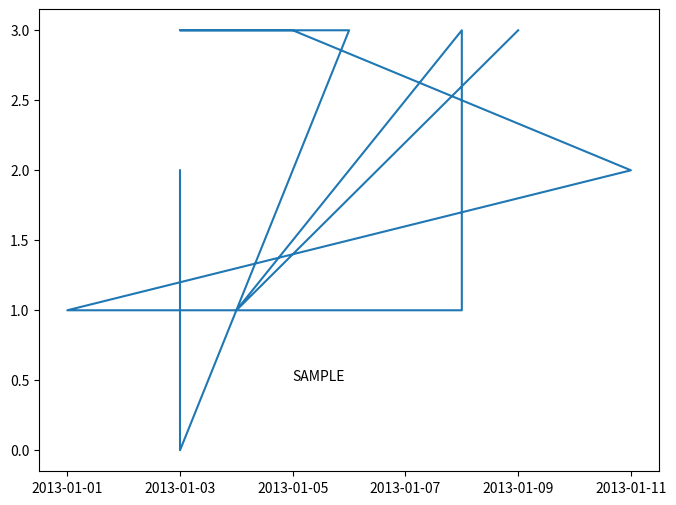

Here is the Python script that generated this plot:
import datetime

import matplotlib.pyplot as plt
import numpy as np
import pandas as pd

np.random.seed(100)

df = pd.DataFrame(
    {
        "A": ["spam", "eggs", "spam", "eggs"] * 3,
        "B": ["alpha", "beta", "gamma", "delta"] * 3,
        "C": [
            np.random.choice(
                pd.date_range(
                    datetime.datetime(2013, 1, 1), datetime.datetime(2013, 1, 12)
                )
            )
            for i in range(12)
        ],
        "D": np.random.randn(12),
        "E": np.random.randint(0, 4, 12),
    }
)

fig, ax = plt.subplots(figsize=(8, 6))

ax.plot(df["C"], df["E"])

plt.text(pd.to_datetime("2013-01-05"), 0.5, "SAMPLE")
